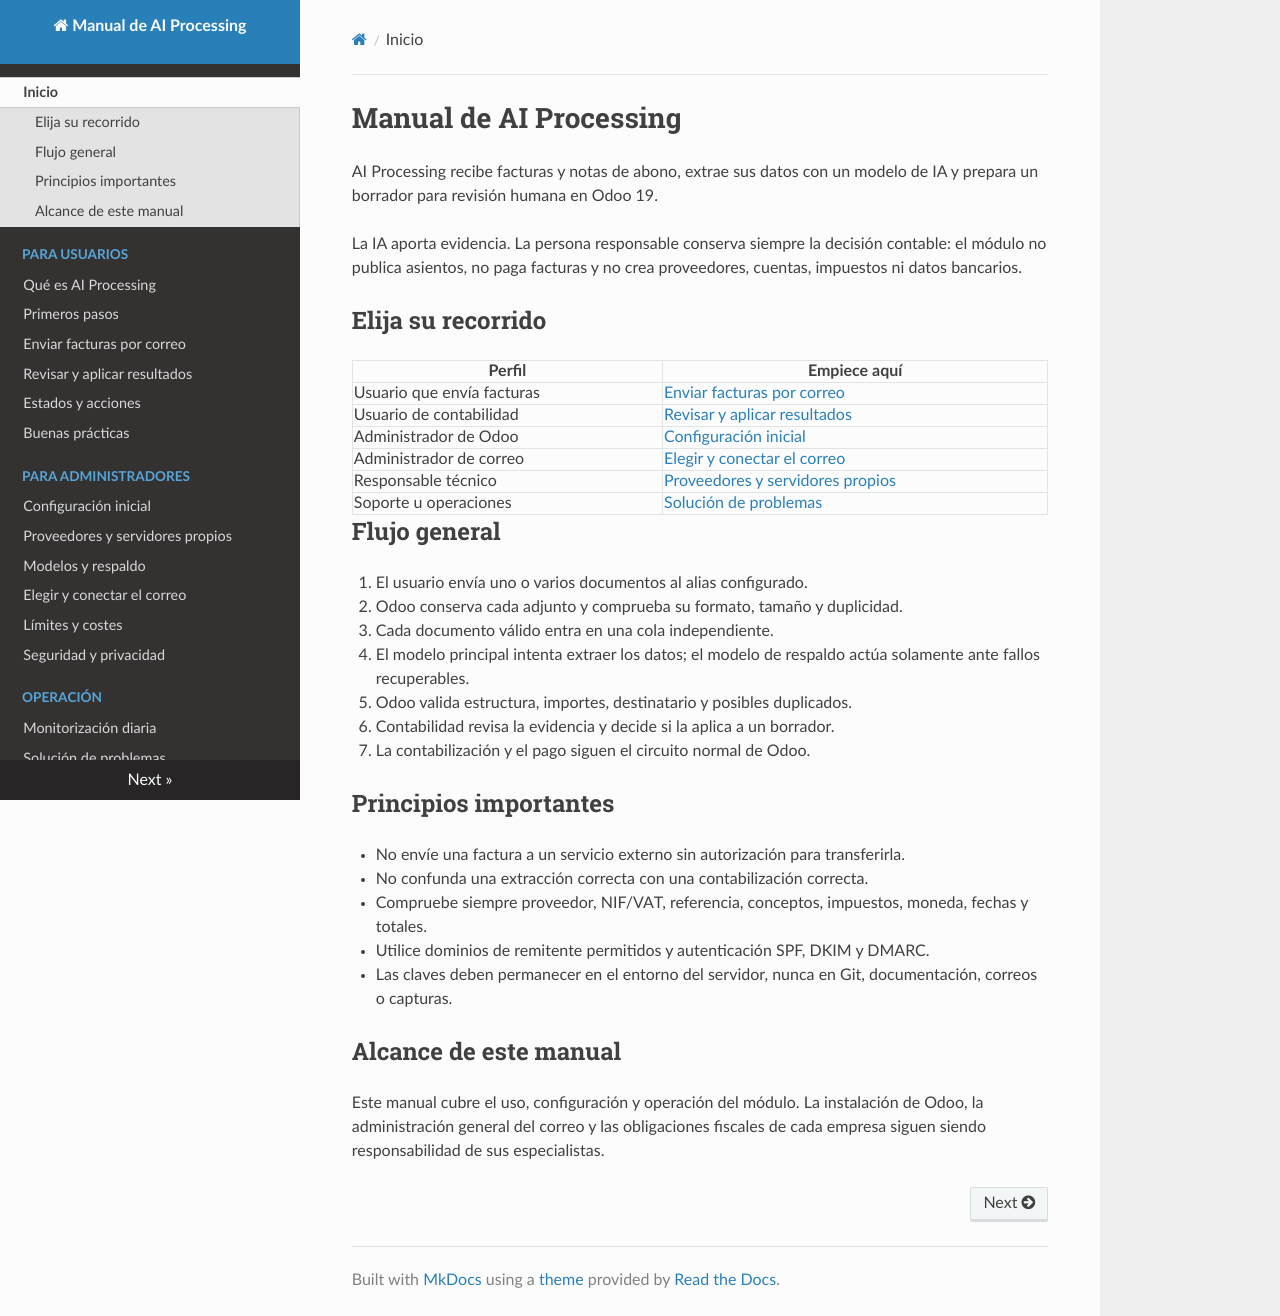

repository: 686f6c61/odoo-invoices-ai-processing · page: index.html · generator: mkdocs

# Manual de AI Processing

AI Processing recibe facturas y notas de abono, extrae sus datos con un modelo
de IA y prepara un borrador para revisión humana en Odoo 19.

La IA aporta evidencia. La persona responsable conserva siempre la decisión
contable: el módulo no publica asientos, no paga facturas y no crea proveedores,
cuentas, impuestos ni datos bancarios.

## Elija su recorrido

| Perfil | Empiece aquí |
|---|---|
| Usuario que envía facturas | [Enviar facturas por correo](usuarios/enviar-facturas.md) |
| Usuario de contabilidad | [Revisar y aplicar resultados](usuarios/revisar-resultados.md) |
| Administrador de Odoo | [Configuración inicial](administracion/configuracion-inicial.md) |
| Administrador de correo | [Elegir y conectar el correo](administracion/correo.md) |
| Responsable técnico | [Proveedores y servidores propios](administracion/proveedores.md) |
| Soporte u operaciones | [Solución de problemas](operaciones/solucion-de-problemas.md) |

## Flujo general

1. El usuario envía uno o varios documentos al alias configurado.
2. Odoo conserva cada adjunto y comprueba su formato, tamaño y duplicidad.
3. Cada documento válido entra en una cola independiente.
4. El modelo principal intenta extraer los datos; el modelo de respaldo actúa
   solamente ante fallos recuperables.
5. Odoo valida estructura, importes, destinatario y posibles duplicados.
6. Contabilidad revisa la evidencia y decide si la aplica a un borrador.
7. La contabilización y el pago siguen el circuito normal de Odoo.

## Principios importantes

- No envíe una factura a un servicio externo sin autorización para transferirla.
- No confunda una extracción correcta con una contabilización correcta.
- Compruebe siempre proveedor, NIF/VAT, referencia, conceptos, impuestos,
  moneda, fechas y totales.
- Utilice dominios de remitente permitidos y autenticación SPF, DKIM y DMARC.
- Las claves deben permanecer en el entorno del servidor, nunca en Git,
  documentación, correos o capturas.

## Alcance de este manual

Este manual cubre el uso, configuración y operación del módulo. La instalación
de Odoo, la administración general del correo y las obligaciones fiscales de
cada empresa siguen siendo responsabilidad de sus especialistas.
